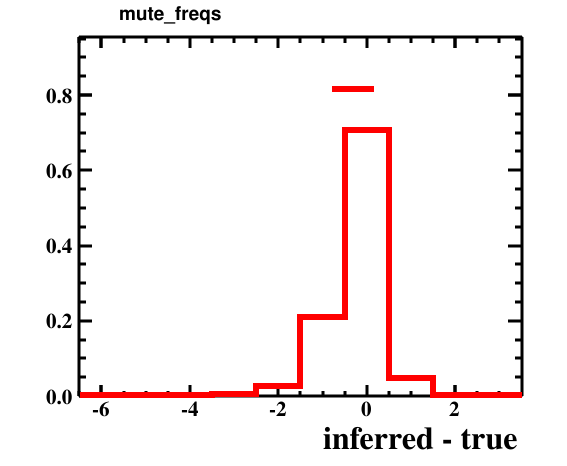

The table this chart was drawn from, first rows:
bin_low_edge, contents, xtitle, binlabel
-7.5, 0.0, inferred - true, 
-6.5, 0.0002001, inferred - true, 
-5.5, 0.0, inferred - true, 
-4.5, 0.0004002, inferred - true, 
-3.5, 0.004402, inferred - true, 
-2.5, 0.02741, inferred - true, 
-1.5, 0.2093, inferred - true, 
-0.5, 0.7062, inferred - true, 
0.5, 0.04922, inferred - true, 
1.5, 0.002801, inferred - true, 
2.5, 0.0001001, inferred - true, 
3.5, 0.0, inferred - true, 
